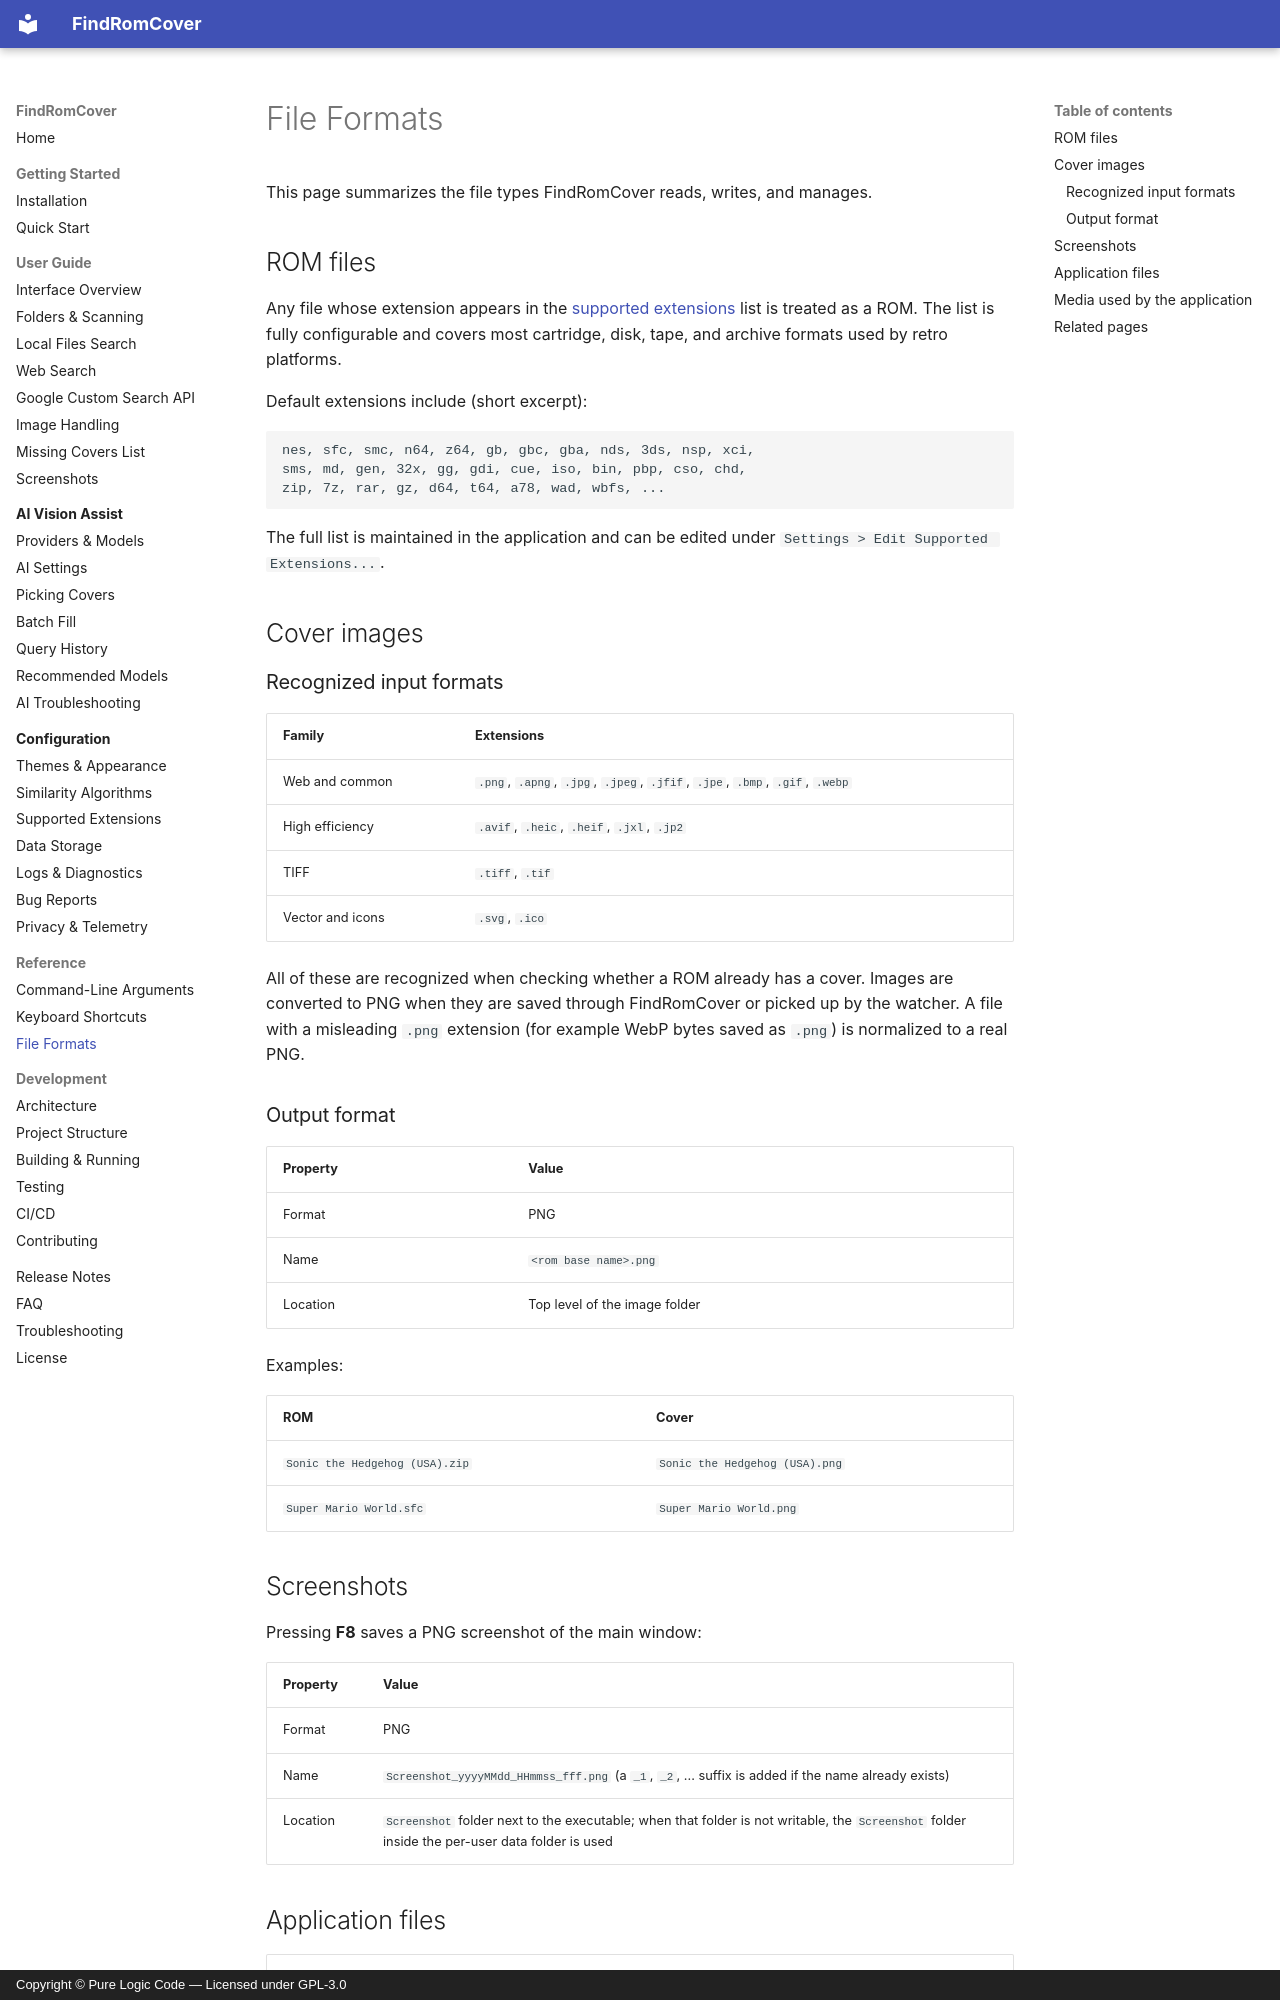

repository: purelogiccode/FindRomCover · page: reference/file-formats/index.html · generator: mkdocs · copyright: Copyright © Pure Logic Code — Licensed under GPL-3.0

# File Formats

This page summarizes the file types FindRomCover reads, writes, and manages.

## ROM files

Any file whose extension appears in the [supported extensions](../configuration/extensions.md) list is treated as a ROM. The list is fully configurable and covers most cartridge, disk, tape, and archive formats used by retro platforms.

Default extensions include (short excerpt):

```text
nes, sfc, smc, n64, z64, gb, gbc, gba, nds, 3ds, nsp, xci,
sms, md, gen, 32x, gg, gdi, cue, iso, bin, pbp, cso, chd,
zip, 7z, rar, gz, d64, t64, a78, wad, wbfs, ...
```

The full list is maintained in the application and can be edited under `Settings > Edit Supported Extensions...`.

## Cover images

### Recognized input formats

| Family | Extensions |
|--------|------------|
| Web and common | `.png`, `.apng`, `.jpg`, `.jpeg`, `.jfif`, `.jpe`, `.bmp`, `.gif`, `.webp` |
| High efficiency | `.avif`, `.heic`, `.heif`, `.jxl`, `.jp2` |
| TIFF | `.tiff`, `.tif` |
| Vector and icons | `.svg`, `.ico` |

All of these are recognized when checking whether a ROM already has a cover. Images are converted to PNG when they are saved through FindRomCover or picked up by the watcher. A file with a misleading `.png` extension (for example WebP bytes saved as `.png`) is normalized to a real PNG.

### Output format

| Property | Value |
|----------|-------|
| Format | PNG |
| Name | `<rom base name>.png` |
| Location | Top level of the image folder |

Examples:

| ROM | Cover |
|-----|-------|
| `Sonic the Hedgehog (USA).zip` | `Sonic the Hedgehog (USA).png` |
| `Super Mario World.sfc` | `Super Mario World.png` |

## Screenshots

Pressing **F8** saves a PNG screenshot of the main window:

| Property | Value |
|----------|-------|
| Format | PNG |
| Name | `Screenshot_yyyyMMdd_HHmmss_fff.png` (a `_1`, `_2`, ... suffix is added if the name already exists) |
| Location | `Screenshot` folder next to the executable; when that folder is not writable, the `Screenshot` folder inside the per-user data folder is used |
